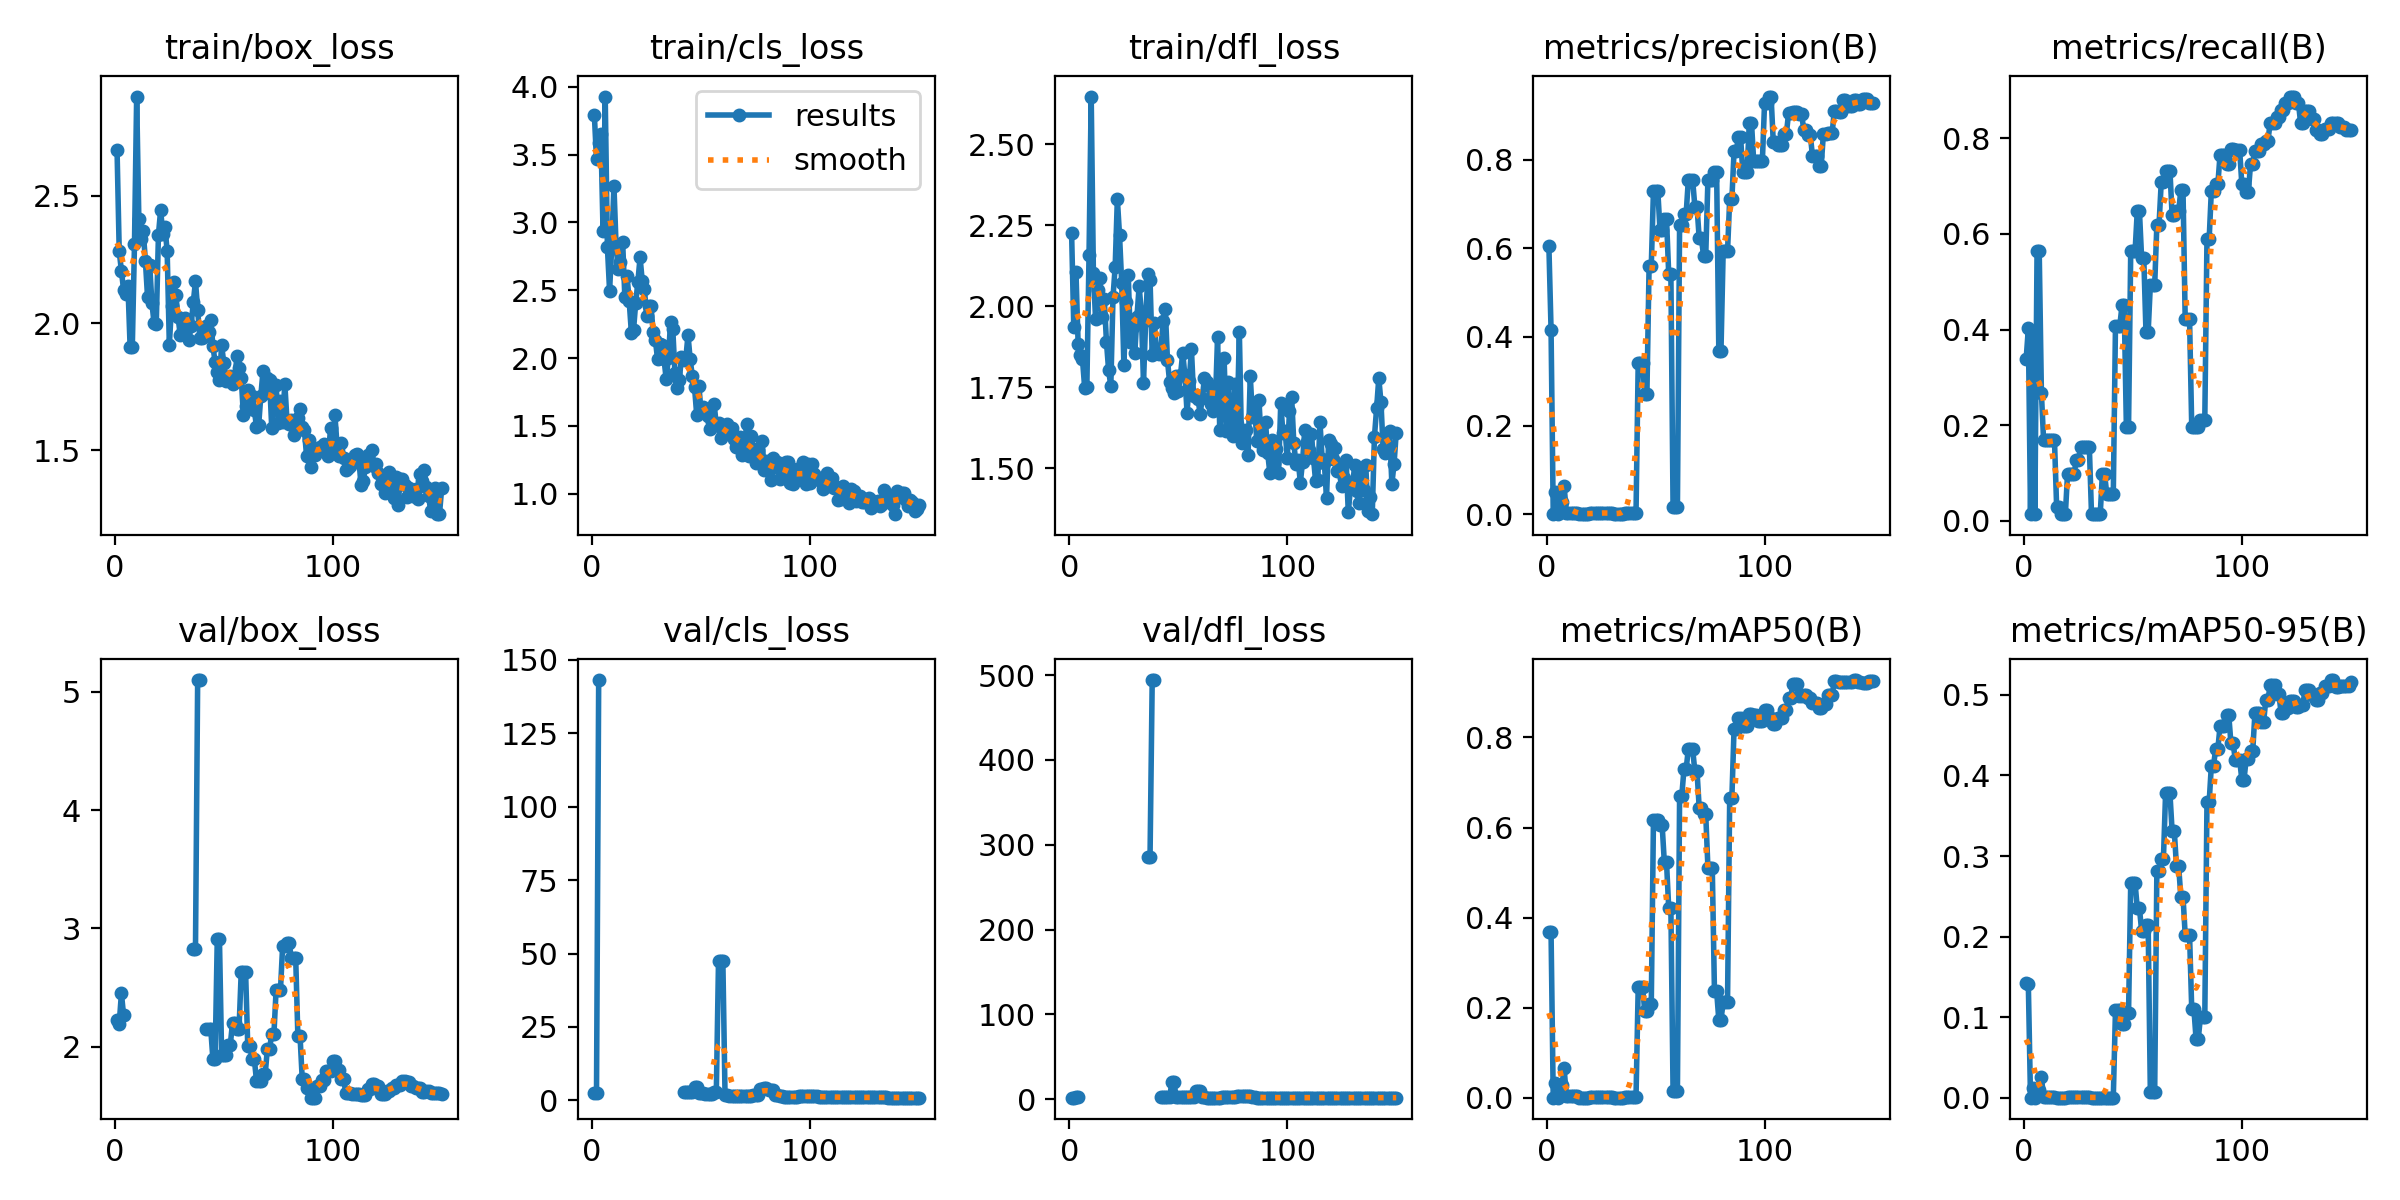

Data behind this chart, as committed beside it:
epoch, train/box_loss, train/cls_loss, train/dfl_loss, metrics/precision(B), metrics/recall(B), metrics/mAP50(B), metrics/mAP50-95(B), val/box_loss, val/cls_loss, val/dfl_loss, lr/pg0, lr/pg1, lr/pg2
1, 2.68, 3.796, 2.227, 0.6061, 0.338, 0.3677, 0.1419, 2.229, 2.42, 1.837, 0.00012, 0.00012, 0.00012
2, 2.282, 3.465, 1.935, 0.4166, 0.4023, 0.3675, 0.1409, 2.195, 2.428, 1.833, 0.0002583, 0.0002583, 0.0002583
3, 2.205, 3.588, 2.107, 0.00033, 0.01408, 0.00017, 2e-05, 2.451, 143.1, 2.209, 0.0003947, 0.0003947, 0.0003947
4, 2.13, 3.654, 1.884, 0.05143, 0.3944, 0.03378, 0.01244, 2.267, nan, 2.368, 0.0005293, 0.0005293, 0.0005293
5, 2.115, 2.938, 1.849, 0.00033, 0.01408, 0.00017, 2e-05, nan, nan, nan, 0.000662, 0.000662, 0.000662
6, 2.148, 3.929, 1.836, 0.02699, 0.5634, 0.02761, 0.00935, nan, nan, nan, 0.0007929, 0.0007929, 0.0007929
7, 1.906, 2.818, 1.748, 0.02699, 0.5634, 0.02761, 0.00935, nan, nan, nan, 0.000922, 0.000922, 0.000922
8, 1.906, 2.497, 1.751, 0.06413, 0.2676, 0.06642, 0.02528, nan, nan, nan, 0.001049, 0.001049, 0.001049
9, 2.31, 2.823, 2.158, 0.004, 0.169, 0.00287, 0.00101, nan, nan, nan, 0.001174, 0.001174, 0.001174
10, 2.891, 3.272, 2.648, 0.004, 0.169, 0.00287, 0.00101, nan, nan, nan, 0.001298, 0.001298, 0.001298
11, 2.408, 2.82, 2.104, 0.004, 0.169, 0.00287, 0.00101, nan, nan, nan, 0.00142, 0.00142, 0.00142
12, 2.329, 2.655, 1.961, 0.004, 0.169, 0.00287, 0.00101, nan, nan, nan, 0.00154, 0.00154, 0.00154
13, 2.363, 2.708, 2.05, 0.004, 0.169, 0.00287, 0.00101, nan, nan, nan, 0.001657, 0.001657, 0.001657
14, 2.246, 2.857, 2.087, 0.004, 0.169, 0.00287, 0.00101, nan, nan, nan, 0.001773, 0.001773, 0.001773
15, 2.103, 2.453, 1.968, 0.00067, 0.02817, 0.00036, 7e-05, nan, nan, nan, 0.001815, 0.001815, 0.001815
16, 2.228, 2.607, 2.024, 0.00067, 0.02817, 0.00036, 7e-05, nan, nan, nan, 0.001815, 0.001815, 0.001815
17, 2.078, 2.422, 1.89, 0.00033, 0.01408, 0.00019, 2e-05, nan, nan, nan, 0.001802, 0.001802, 0.001802
18, 2, 2.188, 1.802, 0.00033, 0.01408, 0.00019, 2e-05, nan, nan, nan, 0.001789, 0.001789, 0.001789
19, 1.998, 2.208, 1.754, 0.00033, 0.01408, 0.00019, 2e-05, nan, nan, nan, 0.001776, 0.001776, 0.001776
20, 2.348, 2.407, 2.027, 0.00233, 0.09859, 0.00138, 0.00059, nan, nan, nan, 0.001762, 0.001762, 0.001762
21, 2.444, 2.564, 2.122, 0.00233, 0.09859, 0.00138, 0.00059, nan, nan, nan, 0.001749, 0.001749, 0.001749
22, 2.352, 2.742, 2.331, 0.00233, 0.09859, 0.00138, 0.00059, nan, nan, nan, 0.001736, 0.001736, 0.001736
23, 2.378, 2.567, 2.22, 0.00233, 0.09859, 0.00138, 0.00059, nan, nan, nan, 0.001723, 0.001723, 0.001723
24, 2.283, 2.507, 2.071, 0.003, 0.1268, 0.00186, 0.00071, nan, nan, nan, 0.00171, 0.00171, 0.00171
25, 1.915, 2.312, 1.818, 0.003, 0.1268, 0.00186, 0.00071, nan, nan, nan, 0.001696, 0.001696, 0.001696
26, 2.067, 2.384, 2.013, 0.00367, 0.1549, 0.00251, 0.00039, nan, nan, nan, 0.001683, 0.001683, 0.001683
27, 2.163, 2.385, 2.097, 0.00367, 0.1549, 0.00251, 0.00039, nan, nan, nan, 0.00167, 0.00167, 0.00167
28, 2.109, 2.193, 1.889, 0.00367, 0.1549, 0.00251, 0.00039, nan, nan, nan, 0.001657, 0.001657, 0.001657
29, 2.024, 2.136, 1.937, 0.00367, 0.1549, 0.00251, 0.00039, nan, nan, nan, 0.001644, 0.001644, 0.001644
30, 1.954, 1.994, 1.856, 0.00367, 0.1549, 0.00251, 0.00039, nan, nan, nan, 0.00163, 0.00163, 0.00163
31, 1.961, 2.1, 1.968, 0.00033, 0.01408, 0.00018, 2e-05, nan, nan, nan, 0.001617, 0.001617, 0.001617
32, 2.021, 2.094, 2.061, 0.00033, 0.01408, 0.00018, 2e-05, nan, nan, nan, 0.001604, 0.001604, 0.001604
33, 2.014, 1.989, 1.982, 0.00033, 0.01408, 0.00018, 2e-05, nan, nan, nan, 0.001591, 0.001591, 0.001591
34, 1.934, 1.843, 1.764, 0.00033, 0.01408, 0.00018, 2e-05, nan, nan, nan, 0.001578, 0.001578, 0.001578
35, 1.99, 2.003, 1.957, 0.00033, 0.01408, 0.00018, 2e-05, nan, nan, nan, 0.001564, 0.001564, 0.001564
36, 2.083, 2.263, 2.098, 0.00233, 0.09859, 0.00144, 0.00014, 2.829, inf, 285.1, 0.001551, 0.001551, 0.001551
37, 2.165, 2.216, 2.082, 0.00233, 0.09859, 0.00144, 0.00014, 2.829, inf, 285.1, 0.001538, 0.001538, 0.001538
38, 2.052, 1.893, 1.849, 0.00244, 0.05634, 0.00128, 0.00013, 5.1, inf, 494.2, 0.001525, 0.001525, 0.001525
39, 1.943, 1.781, 1.949, 0.00244, 0.05634, 0.00128, 0.00013, 5.1, inf, 494.2, 0.001512, 0.001512, 0.001512
40, 1.942, 1.835, 1.855, 0.00244, 0.05634, 0.00128, 0.00013, nan, nan, nan, 0.001498, 0.001498, 0.001498
41, 1.95, 2.008, 1.853, 0.00244, 0.05634, 0.00128, 0.00013, nan, nan, nan, 0.001485, 0.001485, 0.001485
42, 1.988, 1.984, 1.867, 0.3418, 0.4084, 0.2449, 0.1086, 2.154, 2.851, 2.337, 0.001472, 0.001472, 0.001472
43, 1.966, 1.998, 1.955, 0.3418, 0.4084, 0.2449, 0.1086, 2.154, 2.851, 2.337, 0.001459, 0.001459, 0.001459
44, 2.014, 2.169, 1.991, 0.3418, 0.4084, 0.2449, 0.1086, 2.154, 2.851, 2.337, 0.001446, 0.001446, 0.001446
45, 1.91, 1.989, 1.833, 0.2722, 0.4507, 0.1934, 0.09167, 1.893, 2.931, 2.077, 0.001432, 0.001432, 0.001432
46, 1.847, 1.864, 1.765, 0.2722, 0.4507, 0.1934, 0.09167, 1.893, 2.931, 2.077, 0.001419, 0.001419, 0.001419
47, 1.81, 1.783, 1.748, 0.5597, 0.1972, 0.2078, 0.1052, 2.911, 4.701, 19.92, 0.001406, 0.001406, 0.001406
48, 1.775, 1.579, 1.733, 0.5597, 0.1972, 0.2078, 0.1052, 2.911, 4.701, 19.92, 0.001393, 0.001393, 0.001393
49, 1.914, 1.797, 1.785, 0.7295, 0.5634, 0.616, 0.2665, 1.928, 2.578, 2.168, 0.00138, 0.00138, 0.00138
50, 1.842, 1.6, 1.738, 0.7295, 0.5634, 0.616, 0.2665, 1.928, 2.578, 2.168, 0.001366, 0.001366, 0.001366
51, 1.772, 1.641, 1.789, 0.7295, 0.5634, 0.616, 0.2665, 1.928, 2.578, 2.168, 0.001353, 0.001353, 0.001353
52, 1.786, 1.619, 1.856, 0.6423, 0.6479, 0.6046, 0.2352, 2.018, 2.226, 2.207, 0.00134, 0.00134, 0.00134
53, 1.792, 1.572, 1.786, 0.6423, 0.6479, 0.6046, 0.2352, 2.018, 2.226, 2.207, 0.001327, 0.001327, 0.001327
54, 1.761, 1.476, 1.67, 0.6661, 0.5493, 0.5224, 0.2072, 2.204, 2.248, 2.433, 0.001314, 0.001314, 0.001314
55, 1.771, 1.527, 1.769, 0.6661, 0.5493, 0.5224, 0.2072, 2.204, 2.248, 2.433, 0.0013, 0.0013, 0.0013
56, 1.871, 1.66, 1.867, 0.5427, 0.3944, 0.4222, 0.2144, 2.154, 2.957, 2.575, 0.001287, 0.001287, 0.001287
57, 1.823, 1.504, 1.721, 0.5427, 0.3944, 0.4222, 0.2144, 2.154, 2.957, 2.575, 0.001274, 0.001274, 0.001274
58, 1.786, 1.522, 1.725, 0.01656, 0.493, 0.01577, 0.00765, 2.635, 47.4, 9.835, 0.001261, 0.001261, 0.001261
59, 1.637, 1.41, 1.715, 0.01656, 0.493, 0.01577, 0.00765, 2.635, 47.4, 9.835, 0.001248, 0.001248, 0.001248
60, 1.676, 1.456, 1.667, 0.01656, 0.493, 0.01577, 0.00765, 2.635, 47.4, 9.835, 0.001234, 0.001234, 0.001234
... 90 more rows
